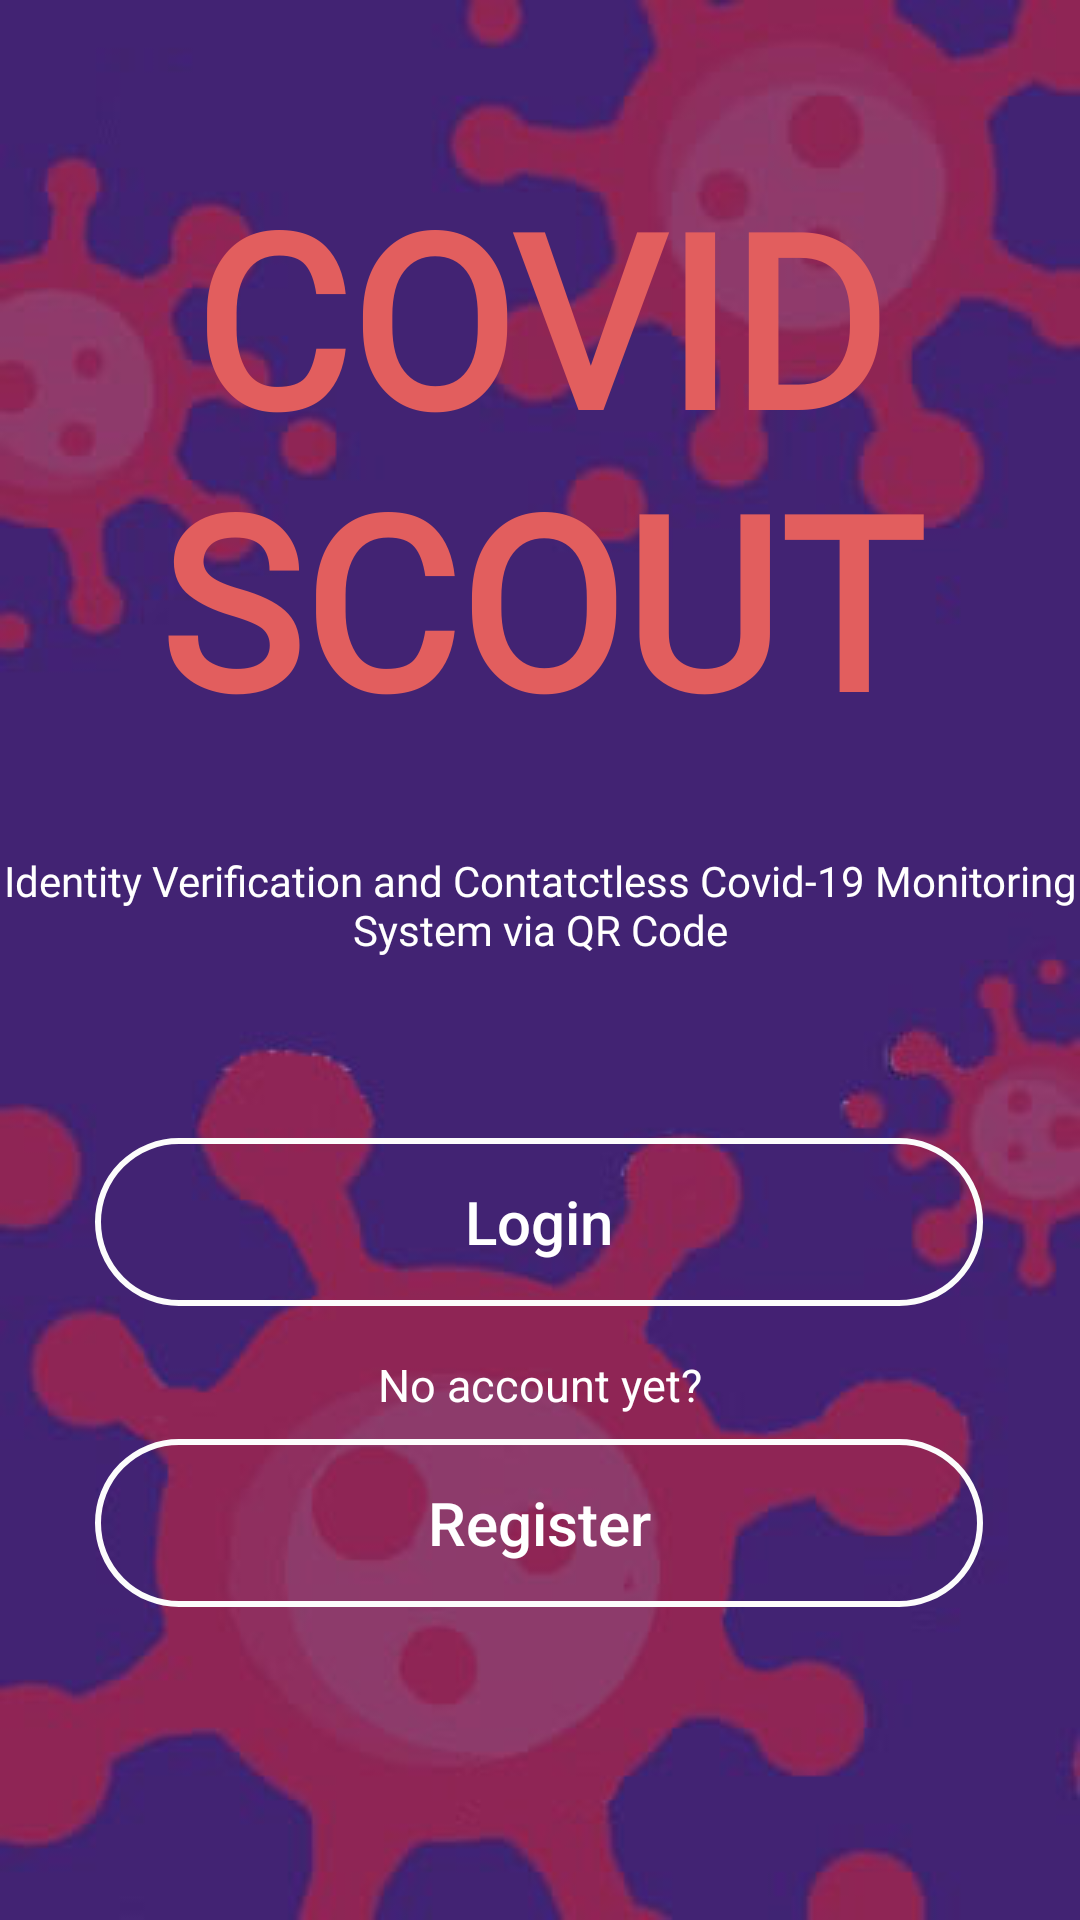

The Android layout XML behind this screen, and the referenced resources:
<!-- AndroidManifest.xml: application theme AppTheme -->
<!-- res/layout/activity_main.xml -->
<?xml version="1.0" encoding="utf-8"?>
<ScrollView xmlns:android="http://schemas.android.com/apk/res/android"
    xmlns:app="http://schemas.android.com/apk/res-auto"
    xmlns:tools="http://schemas.android.com/tools"
    android:id="@+id/MainActivity"
    android:layout_width="match_parent"
    android:layout_height="match_parent"
    android:background="@drawable/bgimage2"
    tools:context=".main">

    <androidx.constraintlayout.widget.ConstraintLayout
        android:layout_width="match_parent"
        android:layout_height="wrap_content"
        tools:context=".MainActivity">

        <TextView
            android:id="@+id/textView3"
            android:layout_width="0dp"
            android:layout_height="272dp"
            android:layout_marginTop="52dp"
            android:fontFamily="@font/bungee"
            android:text="COVID SCOUT"
            android:textAlignment="center"
            android:textColor="#E25E5E"
            android:textSize="80sp"
            android:textStyle="bold"
            app:layout_constraintEnd_toEndOf="parent"
            app:layout_constraintHorizontal_bias="1.0"
            app:layout_constraintStart_toStartOf="parent"
            app:layout_constraintTop_toTopOf="parent" />

        <TextView
            android:id="@+id/textView4"
            android:layout_width="0dp"
            android:layout_height="wrap_content"
            android:layout_marginTop="284dp"
            android:fontFamily="@font/montserrat_bold"
            android:text="Identity Verification and Contatctless Covid-19 Monitoring System via QR Code"
            android:textAlignment="center"
            android:textColor="#FFFFFF"
            android:textSize="14sp"
            app:layout_constraintEnd_toEndOf="parent"
            app:layout_constraintHorizontal_bias="0.0"
            app:layout_constraintStart_toStartOf="parent"
            app:layout_constraintTop_toTopOf="parent" />

        <Button
            android:id="@+id/btnregister"
            android:layout_width="296dp"
            android:layout_height="56dp"
            android:layout_marginTop="8dp"
            android:layout_marginBottom="24dp"
            android:background="@drawable/register_button_custom"
            android:text="Register"
            android:textAllCaps="false"
            android:textColor="#fff"
            android:textSize="20sp"
            app:layout_constraintBottom_toBottomOf="parent"
            app:layout_constraintEnd_toEndOf="parent"
            app:layout_constraintHorizontal_bias="0.495"
            app:layout_constraintStart_toStartOf="parent"
            app:layout_constraintTop_toBottomOf="@+id/textView"
            app:layout_constraintVertical_bias="0.0" />

        <Button
            android:id="@+id/btnlogin"
            android:layout_width="296dp"
            android:layout_height="56dp"
            android:layout_marginTop="60dp"
            android:background="@drawable/register_button_custom"
            android:text="Login"
            android:textAllCaps="false"
            android:textColor="#fff"
            android:textSize="20sp"
            app:layout_constraintEnd_toEndOf="parent"
            app:layout_constraintHorizontal_bias="0.495"
            app:layout_constraintStart_toStartOf="parent"
            app:layout_constraintTop_toBottomOf="@+id/textView4" />

        <TextView
            android:id="@+id/textView"
            android:layout_width="wrap_content"
            android:layout_height="wrap_content"
            android:layout_marginTop="16dp"
            android:text="No account yet?"
            android:textColor="#fff"
            android:textSize="15sp"
            app:layout_constraintEnd_toEndOf="parent"
            app:layout_constraintStart_toStartOf="parent"
            app:layout_constraintTop_toBottomOf="@+id/btnlogin" />

    </androidx.constraintlayout.widget.ConstraintLayout>
</ScrollView>
<!-- resources referenced by this layout -->
<resources>
  <!-- drawable bgimage2: jpg bitmap (drawable, 33144 bytes) -->
  <!-- drawable register_button_custom (drawable) -->
  <?xml version="1.0" encoding="utf-8"?>
  <shape xmlns:android="http://schemas.android.com/apk/res/android" android:shape="rectangle">
      <stroke android:color="#fcfcfc" android:width="2dp"/>
      <corners android:radius="50dp"/>
  </shape>
  <style name="AppTheme" parent="Theme.AppCompat.Light.NoActionBar">
          
          <item name="colorPrimary">#422373</item>
          <item name="colorPrimaryDark">#422373</item>
          <item name="colorAccent">@color/colorAccent</item>
      </style>
  <!-- not gathered from this repository: default colours our renderer supplied (Android Studio template values) -->
  <color name="colorAccent">#FF03DAC5</color>
</resources>
